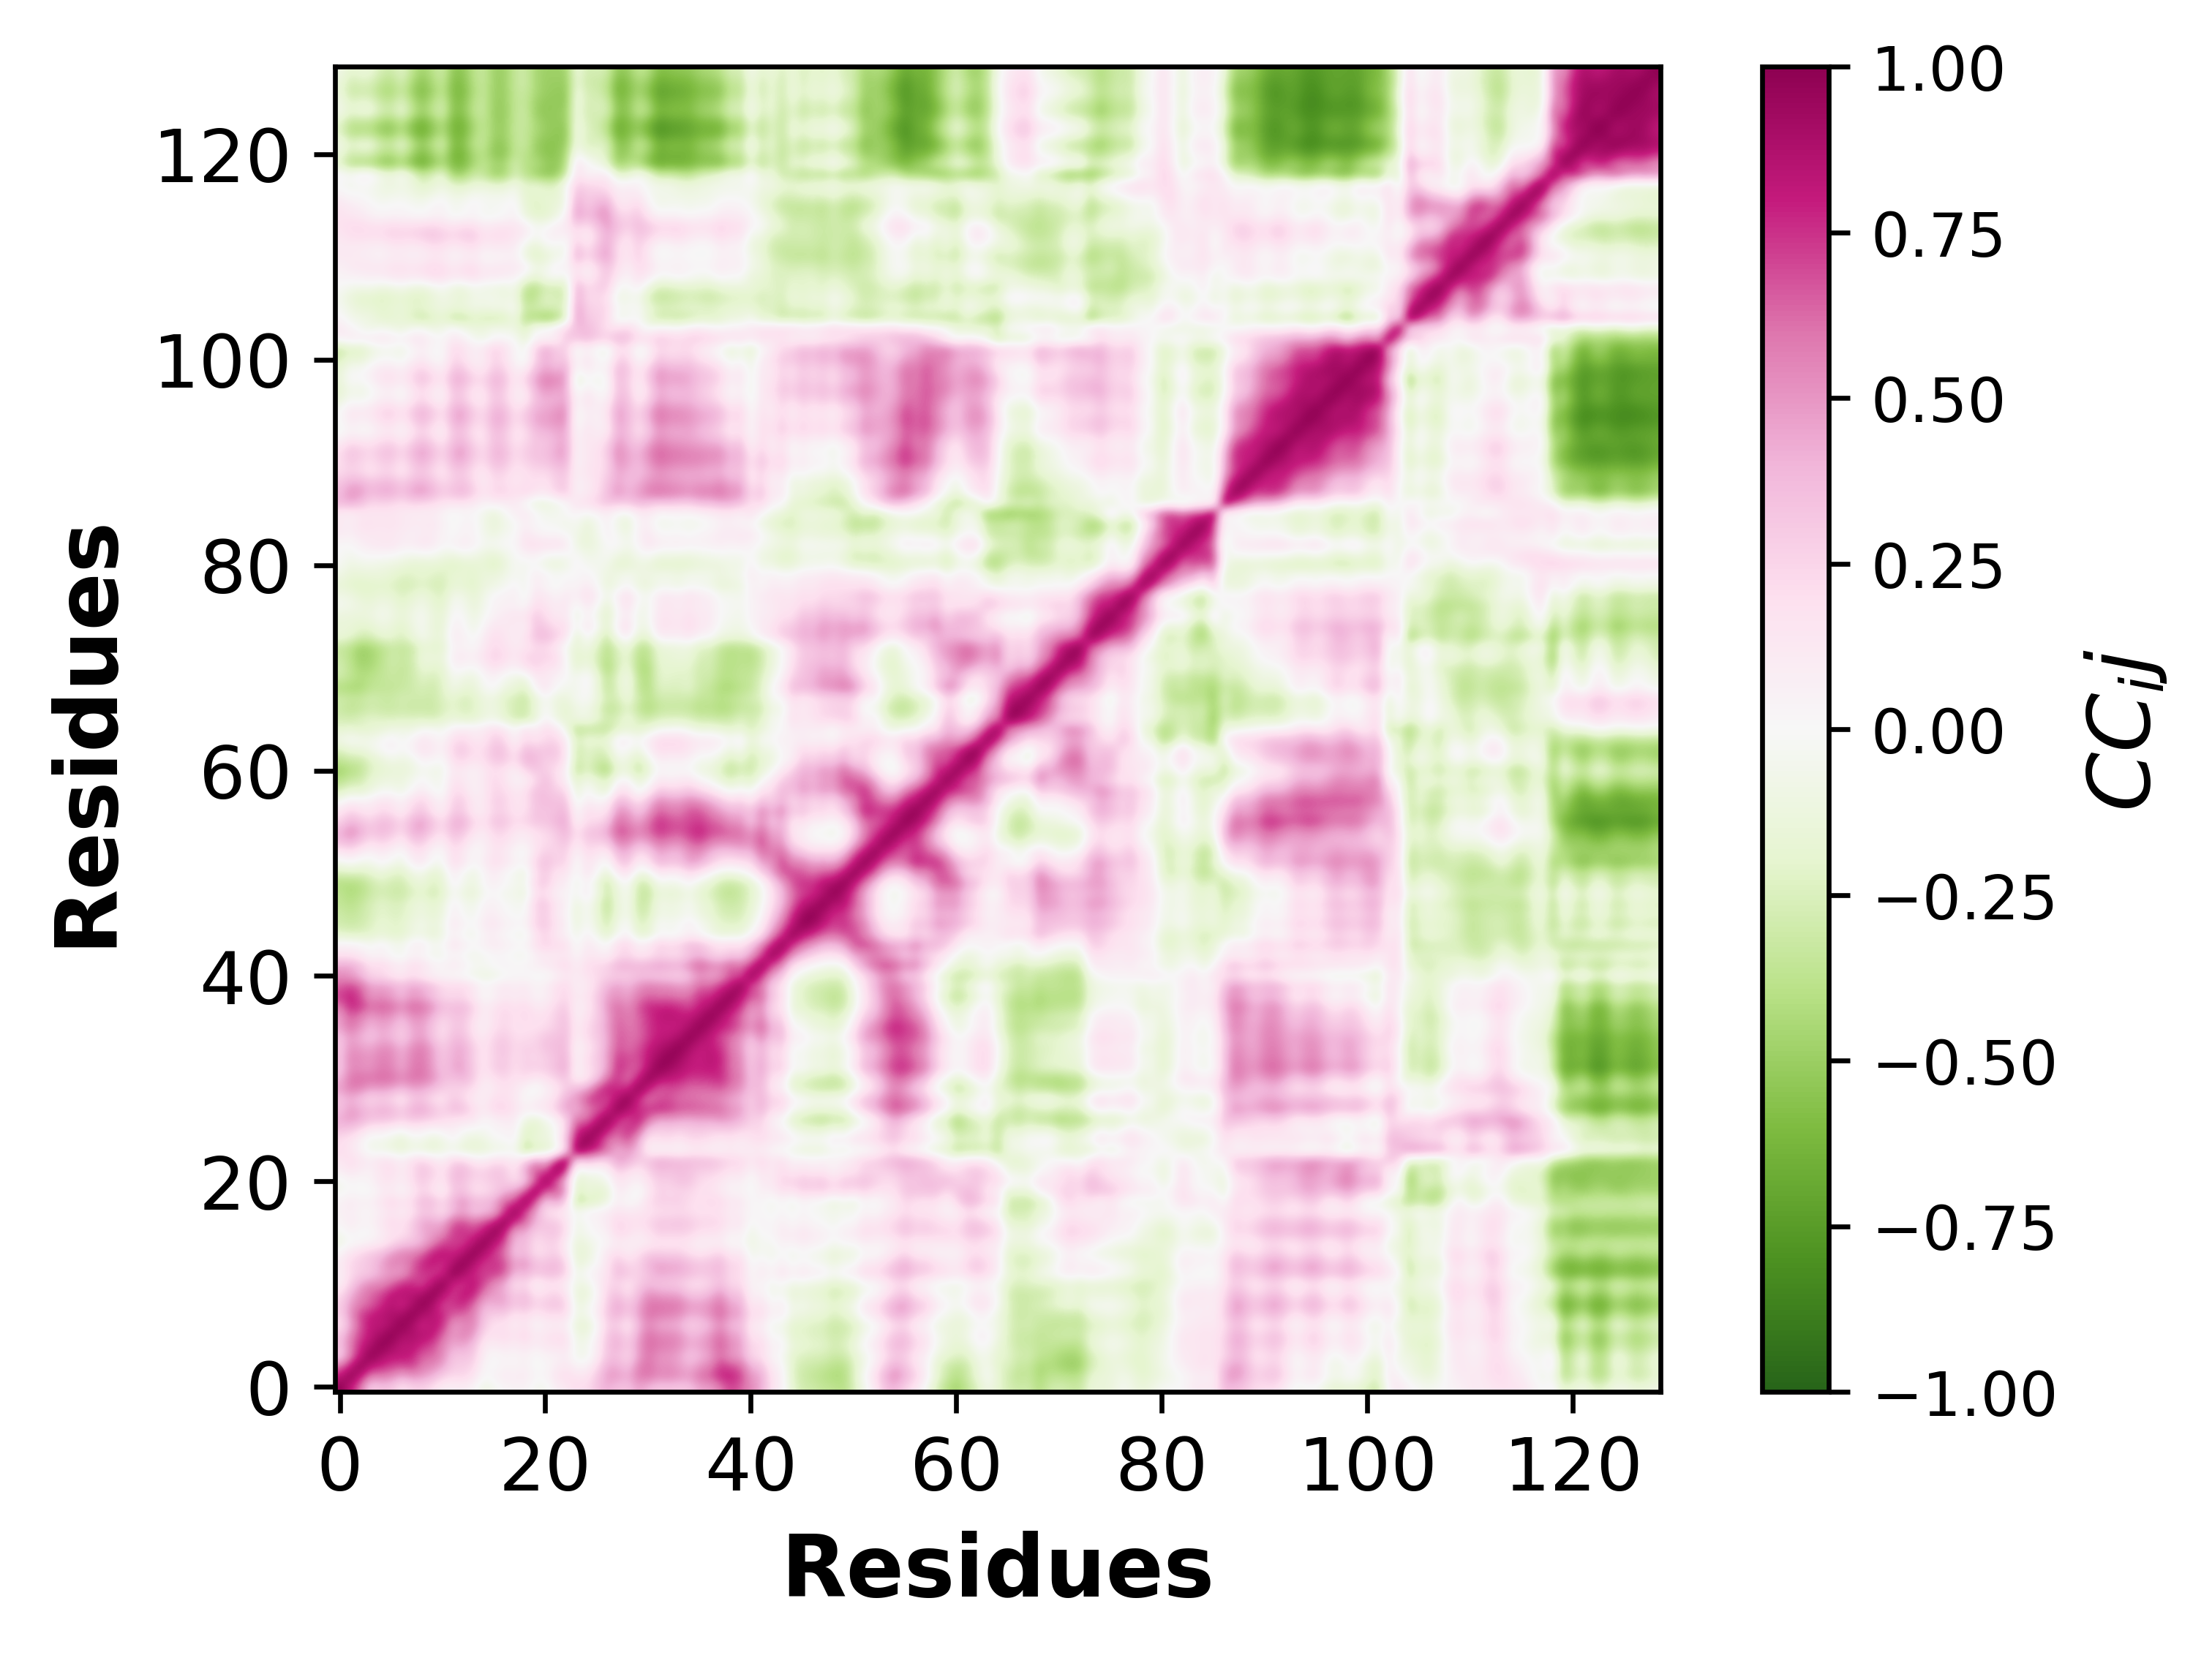

Source data for this figure (header and first rows):
, 0, 1, 2, 3, 4, 5, 6, 7, 8, 9, 10, 11, 12, 13, 14, 15, 16, 17, 18, 19, 20, 21, 22
0, 1, 0.8253, 0.5916, 0.2768, 0.3414, 0.32, 0.1756, 0.2577, 0.2741, 0.2012, 0.07838, 0.07209, 0.09768, 0.0267, -0.09967, -0.0396, 0.02931, 0.05099, 0.05219, -0.04327, -0.04561, 0.07954, 0.1315
1, 0.8253, 1, 0.8118, 0.5585, 0.5793, 0.5416, 0.4331, 0.5111, 0.4782, 0.4043, 0.2737, 0.2247, 0.2454, 0.1632, -0.005149, 0.0415, 0.1101, 0.08532, 0.1145, 0.01297, 0.02774, 0.1505, 0.2104
2, 0.5916, 0.8118, 1, 0.8326, 0.7788, 0.7194, 0.6843, 0.7167, 0.5829, 0.5448, 0.4501, 0.2865, 0.2903, 0.2389, 0.02026, -0.007792, 0.05124, 0.02923, 0.07366, -0.02041, 0.008564, 0.08834, 0.1482
3, 0.2768, 0.5585, 0.8326, 1.0, 0.8892, 0.8249, 0.8356, 0.8016, 0.6386, 0.6347, 0.5414, 0.3203, 0.3354, 0.306, 0.0757, -0.004887, 0.05175, 0.0251, 0.07339, -0.01038, 0.04677, 0.05626, 0.09715
4, 0.3414, 0.5793, 0.7788, 0.8892, 1, 0.9149, 0.8114, 0.8483, 0.7678, 0.6958, 0.5439, 0.43, 0.4501, 0.3488, 0.1128, 0.09177, 0.1388, 0.08952, 0.1558, 0.07978, 0.1476, 0.1597, 0.1811
5, 0.32, 0.5416, 0.7194, 0.8249, 0.9149, 1, 0.8936, 0.87, 0.8541, 0.8303, 0.6247, 0.4841, 0.5717, 0.4799, 0.2082, 0.1811, 0.2287, 0.1609, 0.2445, 0.1071, 0.1566, 0.1969, 0.1774
6, 0.1756, 0.4331, 0.6843, 0.8356, 0.8114, 0.8936, 1, 0.8972, 0.7562, 0.8487, 0.7671, 0.4673, 0.5302, 0.564, 0.3041, 0.1704, 0.1798, 0.09259, 0.175, 0.01749, 0.08433, 0.1002, 0.07407
7, 0.2577, 0.5111, 0.7167, 0.8016, 0.8483, 0.87, 0.8972, 1, 0.8777, 0.8386, 0.7733, 0.6492, 0.6267, 0.5597, 0.3426, 0.2772, 0.288, 0.1602, 0.2291, 0.1228, 0.2021, 0.2105, 0.2039
8, 0.2741, 0.4782, 0.5829, 0.6386, 0.7678, 0.8541, 0.7562, 0.8777, 1, 0.8912, 0.689, 0.7451, 0.7886, 0.6257, 0.3996, 0.4281, 0.4534, 0.312, 0.3809, 0.2592, 0.3061, 0.3407, 0.2716
9, 0.2012, 0.4043, 0.5448, 0.6347, 0.6958, 0.8303, 0.8487, 0.8386, 0.8912, 1, 0.8571, 0.7144, 0.8265, 0.8051, 0.5463, 0.4712, 0.4457, 0.2786, 0.3688, 0.1709, 0.2107, 0.266, 0.1694
10, 0.07838, 0.2737, 0.4501, 0.5414, 0.5439, 0.6247, 0.7671, 0.7733, 0.689, 0.8571, 1, 0.7739, 0.7364, 0.8438, 0.7021, 0.5208, 0.4271, 0.1821, 0.2455, 0.06495, 0.1448, 0.1648, 0.08777
11, 0.07209, 0.2247, 0.2865, 0.3203, 0.43, 0.4841, 0.4673, 0.6492, 0.7451, 0.7144, 0.7739, 1, 0.88, 0.7647, 0.7261, 0.731, 0.6682, 0.3759, 0.4109, 0.3069, 0.3631, 0.3604, 0.2578
12, 0.09768, 0.2454, 0.2903, 0.3354, 0.4501, 0.5717, 0.5302, 0.6267, 0.7886, 0.8265, 0.7364, 0.88, 1, 0.8685, 0.719, 0.7486, 0.6975, 0.4433, 0.5161, 0.3456, 0.3385, 0.3966, 0.2601
13, 0.0267, 0.1632, 0.2389, 0.306, 0.3488, 0.4799, 0.564, 0.5597, 0.6257, 0.8051, 0.8438, 0.7647, 0.8685, 1, 0.8631, 0.7247, 0.6056, 0.319, 0.3964, 0.192, 0.2329, 0.2803, 0.1208
14, -0.09967, -0.005149, 0.02026, 0.0757, 0.1128, 0.2082, 0.3041, 0.3426, 0.3996, 0.5463, 0.7021, 0.7261, 0.719, 0.8631, 1, 0.8372, 0.698, 0.357, 0.3898, 0.1998, 0.2548, 0.2658, 0.09776
15, -0.0396, 0.0415, -0.007792, -0.004887, 0.09177, 0.1811, 0.1704, 0.2772, 0.4281, 0.4712, 0.5208, 0.731, 0.7486, 0.7247, 0.8372, 1, 0.8072, 0.4178, 0.4376, 0.2725, 0.3066, 0.3397, 0.1943
16, 0.02931, 0.1101, 0.05124, 0.05175, 0.1388, 0.2287, 0.1798, 0.288, 0.4534, 0.4457, 0.4271, 0.6682, 0.6975, 0.6056, 0.698, 0.8072, 1, 0.7391, 0.6488, 0.3954, 0.3168, 0.308, 0.1926
17, 0.05099, 0.08532, 0.02923, 0.0251, 0.08952, 0.1609, 0.09259, 0.1602, 0.312, 0.2786, 0.1821, 0.3759, 0.4433, 0.319, 0.357, 0.4178, 0.7391, 1, 0.7074, 0.4712, 0.1996, 0.156, 0.09579
18, 0.05219, 0.1145, 0.07366, 0.07339, 0.1558, 0.2445, 0.175, 0.2291, 0.3809, 0.3688, 0.2455, 0.4109, 0.5161, 0.3964, 0.3898, 0.4376, 0.6488, 0.7074, 1, 0.681, 0.308, 0.4535, 0.2877
19, -0.04327, 0.01297, -0.02041, -0.01038, 0.07978, 0.1071, 0.01749, 0.1228, 0.2592, 0.1709, 0.06495, 0.3069, 0.3456, 0.192, 0.1998, 0.2725, 0.3954, 0.4712, 0.681, 1, 0.6533, 0.6815, 0.4998
20, -0.04561, 0.02774, 0.008564, 0.04677, 0.1476, 0.1566, 0.08433, 0.2021, 0.3061, 0.2107, 0.1448, 0.3631, 0.3385, 0.2329, 0.2548, 0.3066, 0.3168, 0.1996, 0.308, 0.6533, 1, 0.6761, 0.3746
21, 0.07954, 0.1505, 0.08834, 0.05626, 0.1597, 0.1969, 0.1002, 0.2105, 0.3407, 0.266, 0.1648, 0.3604, 0.3966, 0.2803, 0.2658, 0.3397, 0.308, 0.156, 0.4535, 0.6815, 0.6761, 1, 0.7475
22, 0.1315, 0.2104, 0.1482, 0.09715, 0.1811, 0.1774, 0.07407, 0.2039, 0.2716, 0.1694, 0.08777, 0.2578, 0.2601, 0.1208, 0.09776, 0.1943, 0.1926, 0.09579, 0.2877, 0.4998, 0.3746, 0.7475, 1
23, 0.2179, 0.153, 0.04359, -0.05941, -0.07226, -0.111, -0.1515, -0.09404, -0.1252, -0.1602, -0.09834, -0.08239, -0.1653, -0.1656, -0.1544, -0.1025, -0.09631, -0.0253, -0.3714, -0.2696, -0.2016, -0.1079, 0.2552
24, 0.202, 0.161, 0.0485, -0.06267, -0.0489, -0.1033, -0.1735, -0.05872, -0.0615, -0.1507, -0.0926, 0.02419, -0.09333, -0.1538, -0.1087, -0.02181, -0.003891, 0.0449, -0.2596, -0.1257, -0.1366, -0.01325, 0.3651
25, 0.3355, 0.3112, 0.2185, 0.09668, 0.1007, 0.05128, -0.003446, 0.08753, 0.06554, 0.01423, 0.05712, 0.08815, -0.002183, -0.01648, -0.03103, 0.02666, 0.04617, 0.0698, -0.2151, -0.1969, -0.1161, -0.02803, 0.2694
26, 0.4211, 0.4789, 0.427, 0.3384, 0.3408, 0.3228, 0.2667, 0.3211, 0.2942, 0.267, 0.2231, 0.1706, 0.1636, 0.1388, 0.01975, 0.06493, 0.1113, 0.09977, -0.1008, -0.1695, -0.05507, 0.04622, 0.2635
27, 0.3483, 0.4795, 0.4195, 0.3541, 0.419, 0.3924, 0.2822, 0.4213, 0.4574, 0.3464, 0.256, 0.371, 0.3472, 0.2064, 0.1142, 0.2403, 0.253, 0.1632, 0.0849, 0.1164, 0.1594, 0.2848, 0.4862
28, 0.3333, 0.4149, 0.3305, 0.2257, 0.2892, 0.2379, 0.1311, 0.2934, 0.3213, 0.1963, 0.1623, 0.3064, 0.2299, 0.107, 0.07723, 0.2005, 0.1975, 0.134, -0.01024, 0.05761, 0.1116, 0.2035, 0.4343
29, 0.4647, 0.575, 0.5516, 0.459, 0.4791, 0.4466, 0.3743, 0.4556, 0.4341, 0.3667, 0.284, 0.256, 0.2579, 0.1969, 0.06862, 0.1215, 0.1852, 0.1465, 0.03098, -0.05198, 0.05922, 0.1341, 0.2887
30, 0.3886, 0.6004, 0.6164, 0.6004, 0.6356, 0.618, 0.5395, 0.6094, 0.5993, 0.5223, 0.3669, 0.3493, 0.4063, 0.2928, 0.1145, 0.1836, 0.2442, 0.1663, 0.2086, 0.1224, 0.1759, 0.2585, 0.3402
31, 0.3157, 0.5372, 0.5157, 0.5009, 0.5834, 0.5539, 0.4403, 0.5762, 0.6057, 0.476, 0.3267, 0.4426, 0.4584, 0.286, 0.163, 0.2875, 0.3191, 0.2084, 0.2769, 0.2718, 0.2875, 0.3639, 0.4449
32, 0.3369, 0.5548, 0.5268, 0.4964, 0.57, 0.5432, 0.4284, 0.5609, 0.5908, 0.4633, 0.3164, 0.4223, 0.4338, 0.2692, 0.1532, 0.2666, 0.3158, 0.2076, 0.2676, 0.235, 0.2722, 0.3381, 0.413
33, 0.3123, 0.5165, 0.4724, 0.4459, 0.532, 0.5182, 0.4004, 0.5309, 0.5815, 0.4534, 0.295, 0.4142, 0.4359, 0.277, 0.1627, 0.2791, 0.3347, 0.2239, 0.2803, 0.2532, 0.341, 0.3592, 0.386
34, 0.3334, 0.4854, 0.3995, 0.3281, 0.423, 0.3895, 0.2728, 0.4287, 0.481, 0.3334, 0.2078, 0.3681, 0.3585, 0.1947, 0.1326, 0.2587, 0.3014, 0.2099, 0.2111, 0.2422, 0.3292, 0.3369, 0.3772
35, 0.4592, 0.6075, 0.4994, 0.3825, 0.4599, 0.4143, 0.3025, 0.4459, 0.4658, 0.3256, 0.1982, 0.3109, 0.3123, 0.1528, 0.06528, 0.1853, 0.2427, 0.1758, 0.1901, 0.1836, 0.2159, 0.2822, 0.36
36, 0.4639, 0.6518, 0.5651, 0.4634, 0.53, 0.4974, 0.3877, 0.5114, 0.5149, 0.3944, 0.2567, 0.3286, 0.3408, 0.1964, 0.08473, 0.1771, 0.2505, 0.1848, 0.2321, 0.1836, 0.1893, 0.2763, 0.3605
37, 0.5773, 0.7803, 0.7334, 0.6171, 0.6701, 0.6294, 0.5228, 0.6445, 0.6125, 0.507, 0.3621, 0.369, 0.3863, 0.2571, 0.09272, 0.1573, 0.2302, 0.1675, 0.2242, 0.1186, 0.1386, 0.2396, 0.3083
38, 0.7215, 0.802, 0.6849, 0.4808, 0.5209, 0.4634, 0.3655, 0.4779, 0.4319, 0.3387, 0.2253, 0.2169, 0.2265, 0.1214, -0.003541, 0.04693, 0.1246, 0.0957, 0.1298, 0.03886, 0.06144, 0.174, 0.2401
39, 0.6355, 0.7129, 0.6274, 0.4614, 0.4799, 0.4499, 0.3657, 0.4676, 0.4329, 0.3442, 0.2386, 0.2339, 0.2499, 0.148, 0.02149, 0.08764, 0.1491, 0.09111, 0.139, 0.04533, 0.08604, 0.1933, 0.2429
40, 0.5297, 0.4814, 0.3914, 0.2351, 0.2244, 0.1464, 0.1102, 0.1818, 0.1127, 0.04762, 0.02459, 0.003458, -0.02854, -0.07617, -0.108, -0.1031, -0.02638, 0.004471, -0.002304, -0.01927, -0.02818, 0.04204, 0.1275
41, 0.429, 0.4517, 0.3454, 0.2012, 0.2453, 0.1669, 0.1009, 0.2198, 0.1905, 0.0791, 0.04635, 0.1213, 0.07003, -0.01732, -0.02666, 0.02278, 0.04634, 0.0152, 0.02692, 0.08268, 0.1158, 0.1735, 0.2394
42, 0.1728, 0.1614, 0.1076, 0.02453, 0.04787, -0.02681, -0.0538, 0.03872, 0.01401, -0.07338, -0.05506, 0.03643, -0.02378, -0.07504, -0.02977, 0.007778, 0.001939, -0.03373, -0.0546, 0.0675, 0.1172, 0.1038, 0.1356
43, 0.05941, 0.07307, 0.03352, -0.01435, 0.05993, -0.009734, -0.05107, 0.08189, 0.09948, -0.01855, -0.0003597, 0.1591, 0.08619, 0.008994, 0.07009, 0.1239, 0.08465, 0.03103, 0.02412, 0.1901, 0.2636, 0.2121, 0.2056
44, -0.1876, -0.2226, -0.2156, -0.2023, -0.1513, -0.2087, -0.1994, -0.1065, -0.09747, -0.1736, -0.09186, 0.06614, -0.04056, -0.06701, 0.05096, 0.07796, -0.00165, -0.03035, -0.07054, 0.1506, 0.256, 0.1233, 0.04791
45, -0.2888, -0.309, -0.2914, -0.2332, -0.168, -0.1995, -0.2031, -0.11, -0.05549, -0.1338, -0.07294, 0.1377, 0.04264, -0.006582, 0.1105, 0.1478, 0.07612, 0.03518, 0.03799, 0.2683, 0.3143, 0.1725, 0.08866
46, -0.3027, -0.3458, -0.3119, -0.2539, -0.202, -0.2354, -0.2322, -0.1567, -0.1139, -0.1814, -0.112, 0.07651, -0.02178, -0.0525, 0.06943, 0.08807, 0.01301, -0.01419, -0.02022, 0.2341, 0.2881, 0.1261, 0.03644
47, -0.3465, -0.387, -0.3356, -0.2598, -0.2062, -0.238, -0.2436, -0.16, -0.116, -0.1979, -0.1312, 0.07252, -0.0369, -0.07917, 0.04653, 0.07299, -0.002594, -0.03242, -0.03835, 0.2751, 0.3214, 0.1468, 0.08107
48, -0.3627, -0.4267, -0.3852, -0.314, -0.2675, -0.3052, -0.3164, -0.24, -0.2008, -0.2809, -0.2113, -0.01814, -0.1248, -0.1635, -0.03776, 0.007995, -0.06061, -0.06789, -0.1315, 0.1767, 0.2003, 0.05395, 0.0373
49, -0.4014, -0.4177, -0.3935, -0.3024, -0.2404, -0.2759, -0.2908, -0.192, -0.1351, -0.2348, -0.1707, 0.06344, -0.04901, -0.1159, 0.01862, 0.09107, 0.01374, -0.03632, -0.06508, 0.2453, 0.3069, 0.1412, 0.09744
50, -0.2522, -0.232, -0.238, -0.1937, -0.1332, -0.2038, -0.2274, -0.09731, -0.06451, -0.1946, -0.1337, 0.09062, -0.02897, -0.1116, 0.0184, 0.1037, 0.01055, -0.04805, -0.123, 0.1911, 0.3077, 0.1555, 0.1538
51, -0.06201, -0.002488, -0.06467, -0.06239, 0.02451, -0.03365, -0.09473, 0.07198, 0.1283, -0.02482, -0.02605, 0.2198, 0.1387, 0.008477, 0.09748, 0.2118, 0.1536, 0.06394, 0.02468, 0.2594, 0.3525, 0.2641, 0.2672
52, 0.1199, 0.1798, 0.09475, 0.04139, 0.1127, 0.04856, -0.01897, 0.1426, 0.1727, 0.01564, 0.003517, 0.2095, 0.1249, -0.006108, 0.05266, 0.1709, 0.1244, 0.01079, -0.03302, 0.1662, 0.2862, 0.248, 0.2773
53, 0.342, 0.4147, 0.3012, 0.1897, 0.2615, 0.2037, 0.1057, 0.2764, 0.3013, 0.1454, 0.09491, 0.2789, 0.2127, 0.06536, 0.06828, 0.1884, 0.1842, 0.09143, 0.06337, 0.1699, 0.2101, 0.2666, 0.3512
54, 0.4053, 0.5291, 0.4349, 0.3133, 0.3895, 0.331, 0.2251, 0.4142, 0.4358, 0.281, 0.2052, 0.3737, 0.3248, 0.1596, 0.1129, 0.249, 0.2463, 0.1404, 0.1158, 0.1896, 0.2329, 0.2971, 0.4125
55, 0.2555, 0.4047, 0.3322, 0.2772, 0.3714, 0.3562, 0.2414, 0.4032, 0.4741, 0.3349, 0.2163, 0.4158, 0.424, 0.2359, 0.1806, 0.3373, 0.3349, 0.2165, 0.2565, 0.3299, 0.3259, 0.3911, 0.4572
56, 0.1543, 0.264, 0.1872, 0.1437, 0.2362, 0.1935, 0.08956, 0.259, 0.3218, 0.1673, 0.08658, 0.3107, 0.2882, 0.1103, 0.1146, 0.2612, 0.2534, 0.1602, 0.1864, 0.3366, 0.3257, 0.3466, 0.4075
57, -0.03782, 0.09023, 0.0527, 0.08039, 0.1588, 0.1483, 0.05767, 0.1914, 0.2733, 0.1383, 0.05149, 0.2819, 0.2886, 0.1165, 0.1241, 0.287, 0.2684, 0.1559, 0.1813, 0.3374, 0.3635, 0.3479, 0.3449
58, -0.2412, -0.1611, -0.1788, -0.1063, -0.02776, -0.0306, -0.09197, 0.02553, 0.1107, -0.005286, -0.0346, 0.2176, 0.1903, 0.05098, 0.1209, 0.2531, 0.2199, 0.1296, 0.1815, 0.3545, 0.3434, 0.2832, 0.2415
59, -0.386, -0.3067, -0.288, -0.1772, -0.1245, -0.107, -0.1235, -0.04732, 0.03106, -0.04906, -0.03731, 0.1781, 0.1359, 0.05637, 0.1374, 0.2477, 0.1708, 0.04061, 0.06531, 0.213, 0.3713, 0.2136, 0.07887
... 69 more rows
